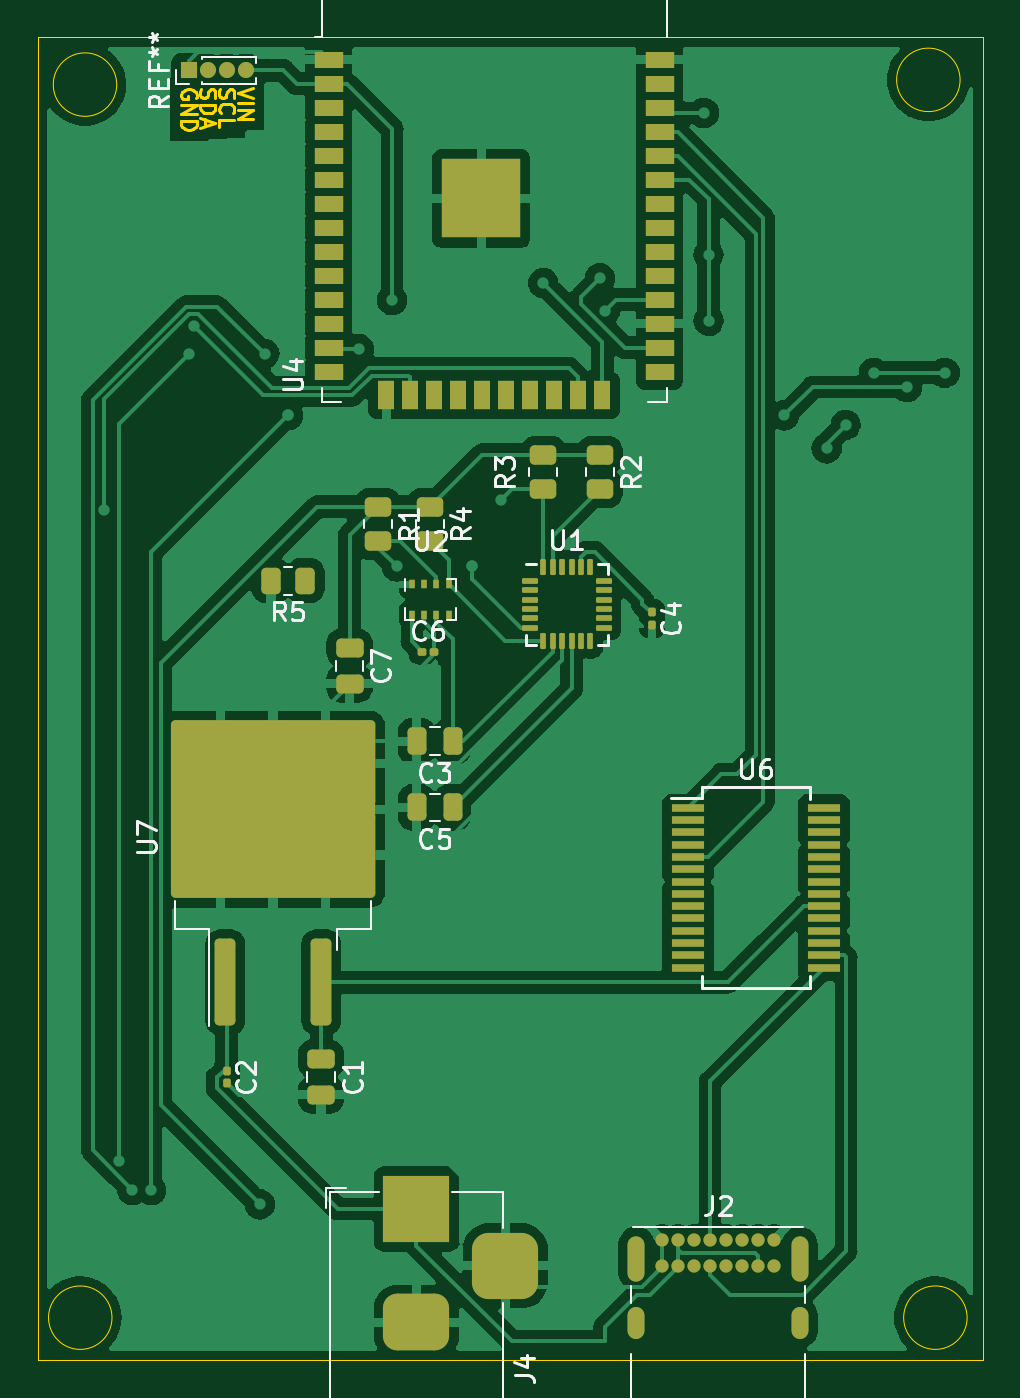
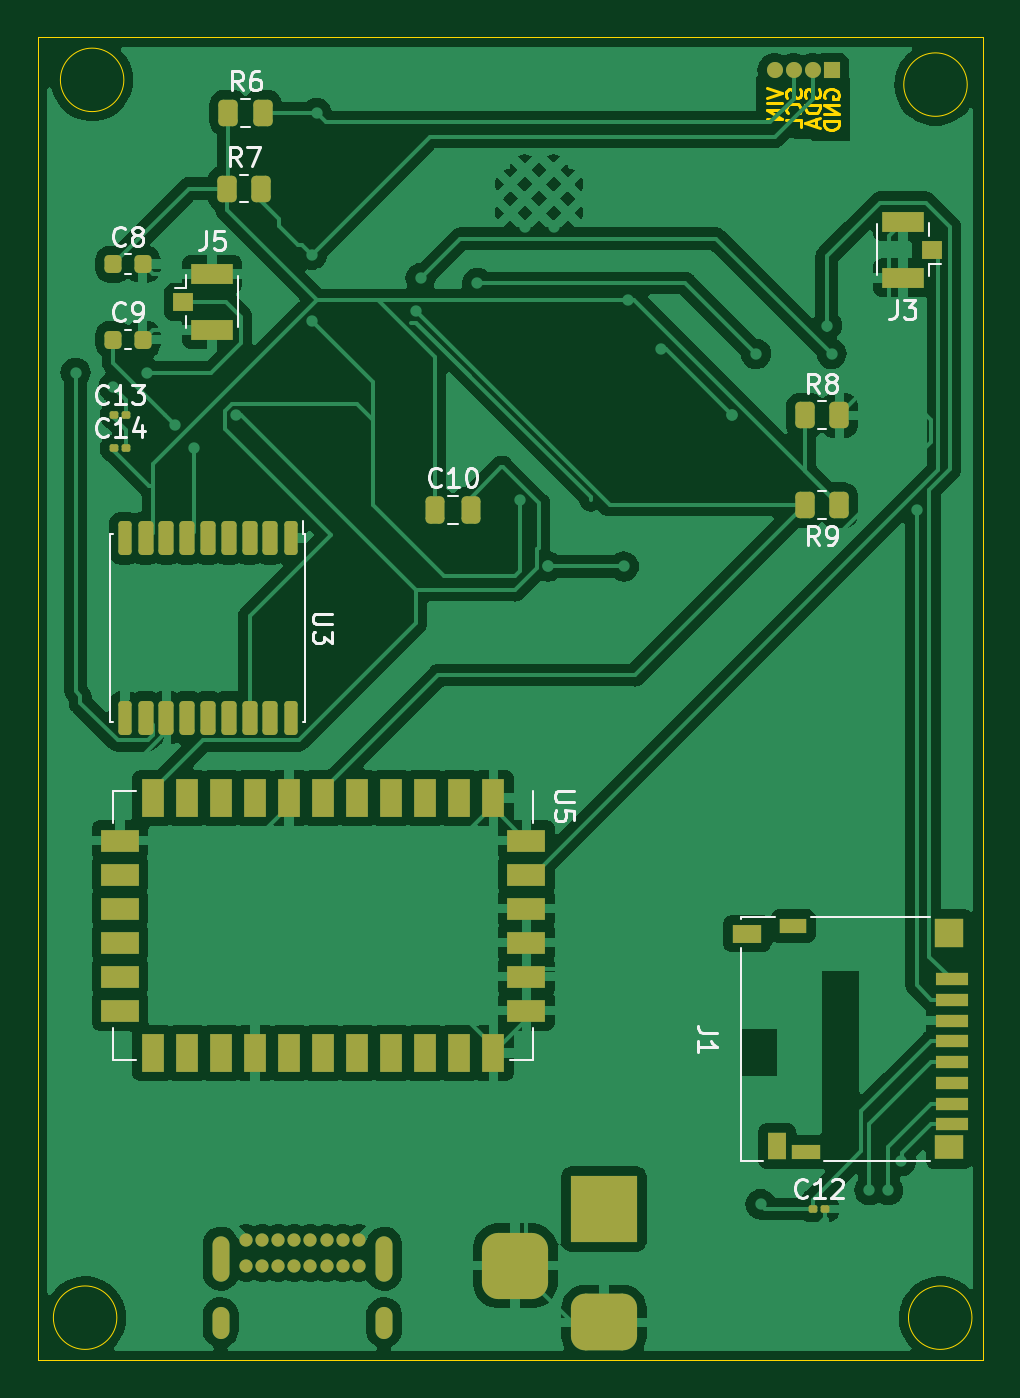
Circuit board: 9 layer files. Board 50.0 x 70.0 mm.
- bottom_copper: satelite-B_Cu.gbr (141636 bytes)
- bottom_mask: satelite-B_Mask.gbr (5979 bytes)
- paste: satelite-B_Paste.gbr (4793 bytes)
- bottom_silk: satelite-B_Silkscreen.gbr (23943 bytes)
- outline: satelite-Edge_Cuts.gbr (6314 bytes)
- top_copper: satelite-F_Cu.gbr (137531 bytes)
- top_mask: satelite-F_Mask.gbr (7304 bytes)
- paste: satelite-F_Paste.gbr (6067 bytes)
- top_silk: satelite-F_Silkscreen.gbr (25503 bytes)

=== bottom_copper: satelite-B_Cu.gbr (141636 bytes, source omitted) ===
=== bottom_mask: satelite-B_Mask.gbr ===
%TF.GenerationSoftware,KiCad,Pcbnew,7.0.6*%
%TF.CreationDate,2023-08-21T19:58:41-03:00*%
%TF.ProjectId,satelite,73617465-6c69-4746-952e-6b696361645f,rev?*%
%TF.SameCoordinates,Original*%
%TF.FileFunction,Soldermask,Bot*%
%TF.FilePolarity,Negative*%
%FSLAX46Y46*%
G04 Gerber Fmt 4.6, Leading zero omitted, Abs format (unit mm)*
G04 Created by KiCad (PCBNEW 7.0.6) date 2023-08-21 19:58:41*
%MOMM*%
%LPD*%
G01*
G04 APERTURE LIST*
G04 Aperture macros list*
%AMRoundRect*
0 Rectangle with rounded corners*
0 $1 Rounding radius*
0 $2 $3 $4 $5 $6 $7 $8 $9 X,Y pos of 4 corners*
0 Add a 4 corners polygon primitive as box body*
4,1,4,$2,$3,$4,$5,$6,$7,$8,$9,$2,$3,0*
0 Add four circle primitives for the rounded corners*
1,1,$1+$1,$2,$3*
1,1,$1+$1,$4,$5*
1,1,$1+$1,$6,$7*
1,1,$1+$1,$8,$9*
0 Add four rect primitives between the rounded corners*
20,1,$1+$1,$2,$3,$4,$5,0*
20,1,$1+$1,$4,$5,$6,$7,0*
20,1,$1+$1,$6,$7,$8,$9,0*
20,1,$1+$1,$8,$9,$2,$3,0*%
G04 Aperture macros list end*
%ADD10O,0.850000X0.850000*%
%ADD11R,0.850000X0.850000*%
%ADD12C,0.700000*%
%ADD13O,0.900000X2.400000*%
%ADD14O,0.900000X1.700000*%
%ADD15RoundRect,0.225000X0.225000X0.250000X-0.225000X0.250000X-0.225000X-0.250000X0.225000X-0.250000X0*%
%ADD16RoundRect,0.250000X0.262500X0.450000X-0.262500X0.450000X-0.262500X-0.450000X0.262500X-0.450000X0*%
%ADD17RoundRect,0.100000X0.130000X0.100000X-0.130000X0.100000X-0.130000X-0.100000X0.130000X-0.100000X0*%
%ADD18R,3.500000X3.500000*%
%ADD19RoundRect,0.750000X1.000000X-0.750000X1.000000X0.750000X-1.000000X0.750000X-1.000000X-0.750000X0*%
%ADD20RoundRect,0.875000X0.875000X-0.875000X0.875000X0.875000X-0.875000X0.875000X-0.875000X-0.875000X0*%
%ADD21RoundRect,0.250000X0.250000X0.475000X-0.250000X0.475000X-0.250000X-0.475000X0.250000X-0.475000X0*%
%ADD22RoundRect,0.250000X-0.262500X-0.450000X0.262500X-0.450000X0.262500X0.450000X-0.262500X0.450000X0*%
%ADD23R,2.000000X1.200000*%
%ADD24R,1.200000X2.000000*%
%ADD25R,2.200000X1.050000*%
%ADD26R,1.050000X1.000000*%
%ADD27RoundRect,0.175000X-0.175000X0.725000X-0.175000X-0.725000X0.175000X-0.725000X0.175000X0.725000X0*%
%ADD28RoundRect,0.200000X-0.200000X0.700000X-0.200000X-0.700000X0.200000X-0.700000X0.200000X0.700000X0*%
%ADD29R,1.750000X0.700000*%
%ADD30R,1.000000X1.450000*%
%ADD31R,1.550000X1.000000*%
%ADD32R,1.500000X0.800000*%
%ADD33R,1.500000X1.300000*%
%ADD34R,1.500000X1.500000*%
%ADD35R,1.400000X0.800000*%
G04 APERTURE END LIST*
D10*
%TO.C,REF\u002A\u002A*%
X137000000Y-64750000D03*
X136000000Y-64750000D03*
X135000000Y-64750000D03*
D11*
X134000000Y-64750000D03*
%TD*%
D12*
%TO.C,J2*%
X159025000Y-126650000D03*
X159875000Y-126650000D03*
X160725000Y-126650000D03*
X161575000Y-126650000D03*
X162425000Y-126650000D03*
X163275000Y-126650000D03*
X164125000Y-126650000D03*
X164975000Y-126650000D03*
X164975000Y-128000000D03*
X164125000Y-128000000D03*
X163275000Y-128000000D03*
X162425000Y-128000000D03*
X161575000Y-128000000D03*
X160725000Y-128000000D03*
X159875000Y-128000000D03*
X159025000Y-128000000D03*
D13*
X157675000Y-127630000D03*
D14*
X157675000Y-131010000D03*
D13*
X166325000Y-127630000D03*
D14*
X166325000Y-131010000D03*
%TD*%
D15*
%TO.C,C9*%
X172000000Y-79000000D03*
X170450000Y-79000000D03*
%TD*%
D16*
%TO.C,R8*%
X135412500Y-83000000D03*
X133587500Y-83000000D03*
%TD*%
%TO.C,R6*%
X165912500Y-67000000D03*
X164087500Y-67000000D03*
%TD*%
D17*
%TO.C,C12*%
X134975000Y-125000000D03*
X134335000Y-125000000D03*
%TD*%
D18*
%TO.C,J4*%
X146042500Y-125000000D03*
D19*
X146042500Y-131000000D03*
D20*
X150742500Y-128000000D03*
%TD*%
D21*
%TO.C,C10*%
X155000000Y-88000000D03*
X153100000Y-88000000D03*
%TD*%
D15*
%TO.C,C8*%
X172000000Y-75000000D03*
X170450000Y-75000000D03*
%TD*%
D17*
%TO.C,C14*%
X171975000Y-84750000D03*
X171335000Y-84750000D03*
%TD*%
D16*
%TO.C,R7*%
X166000000Y-71000000D03*
X164175000Y-71000000D03*
%TD*%
D22*
%TO.C,R9*%
X133587500Y-87750000D03*
X135412500Y-87750000D03*
%TD*%
D17*
%TO.C,C13*%
X171975000Y-83000000D03*
X171335000Y-83000000D03*
%TD*%
D23*
%TO.C,U5*%
X150150000Y-105500000D03*
X150150000Y-107300000D03*
X150150000Y-109100000D03*
X150150000Y-110900000D03*
X150150000Y-112700000D03*
X150150000Y-114500000D03*
D24*
X151900000Y-116750000D03*
X153700000Y-116750000D03*
X155500000Y-116750000D03*
X157300000Y-116750000D03*
X159100000Y-116750000D03*
X160900000Y-116750000D03*
X162700000Y-116750000D03*
X164500000Y-116750000D03*
X166300000Y-116750000D03*
X168100000Y-116750000D03*
X169900000Y-116750000D03*
D23*
X171650000Y-114500000D03*
X171650000Y-112700000D03*
X171650000Y-110900000D03*
X171650000Y-109100000D03*
X171650000Y-107300000D03*
X171650000Y-105500000D03*
D24*
X169900000Y-103250000D03*
X168100000Y-103250000D03*
X166300000Y-103250000D03*
X164500000Y-103250000D03*
X162700000Y-103250000D03*
X160900000Y-103250000D03*
X159100000Y-103250000D03*
X157300000Y-103250000D03*
X155500000Y-103250000D03*
X153700000Y-103250000D03*
X151900000Y-103250000D03*
%TD*%
D25*
%TO.C,J5*%
X166775000Y-75525000D03*
X166775000Y-78475000D03*
D26*
X168300000Y-77000000D03*
%TD*%
D27*
%TO.C,U3*%
X162600000Y-89500000D03*
D28*
X163700000Y-89500000D03*
X164800000Y-89500000D03*
X165900000Y-89500000D03*
X167000000Y-89500000D03*
X168100000Y-89500000D03*
X169200000Y-89500000D03*
X170300000Y-89500000D03*
D27*
X171400000Y-89500000D03*
X171400000Y-99000000D03*
D28*
X170300000Y-99000000D03*
X169200000Y-99000000D03*
X168100000Y-99000000D03*
X167000000Y-99000000D03*
X165900000Y-99000000D03*
X164800000Y-99000000D03*
X163700000Y-99000000D03*
D27*
X162600000Y-99000000D03*
%TD*%
D29*
%TO.C,J1*%
X127650000Y-112825000D03*
X127650000Y-113925000D03*
X127650000Y-115025000D03*
X127650000Y-116125000D03*
X127650000Y-117225000D03*
X127650000Y-118325000D03*
X127650000Y-119425000D03*
X127650000Y-120525000D03*
D30*
X136875000Y-121650000D03*
D31*
X138450000Y-110425000D03*
D32*
X135375000Y-121975000D03*
D33*
X127775000Y-121725000D03*
D34*
X127775000Y-110375000D03*
D35*
X136025000Y-110025000D03*
%TD*%
D26*
%TO.C,J3*%
X128700000Y-74250000D03*
D25*
X130225000Y-72775000D03*
X130225000Y-75725000D03*
%TD*%
M02*

=== paste: satelite-B_Paste.gbr ===
%TF.GenerationSoftware,KiCad,Pcbnew,7.0.6*%
%TF.CreationDate,2023-08-21T19:58:41-03:00*%
%TF.ProjectId,satelite,73617465-6c69-4746-952e-6b696361645f,rev?*%
%TF.SameCoordinates,Original*%
%TF.FileFunction,Paste,Bot*%
%TF.FilePolarity,Positive*%
%FSLAX46Y46*%
G04 Gerber Fmt 4.6, Leading zero omitted, Abs format (unit mm)*
G04 Created by KiCad (PCBNEW 7.0.6) date 2023-08-21 19:58:41*
%MOMM*%
%LPD*%
G01*
G04 APERTURE LIST*
G04 Aperture macros list*
%AMRoundRect*
0 Rectangle with rounded corners*
0 $1 Rounding radius*
0 $2 $3 $4 $5 $6 $7 $8 $9 X,Y pos of 4 corners*
0 Add a 4 corners polygon primitive as box body*
4,1,4,$2,$3,$4,$5,$6,$7,$8,$9,$2,$3,0*
0 Add four circle primitives for the rounded corners*
1,1,$1+$1,$2,$3*
1,1,$1+$1,$4,$5*
1,1,$1+$1,$6,$7*
1,1,$1+$1,$8,$9*
0 Add four rect primitives between the rounded corners*
20,1,$1+$1,$2,$3,$4,$5,0*
20,1,$1+$1,$4,$5,$6,$7,0*
20,1,$1+$1,$6,$7,$8,$9,0*
20,1,$1+$1,$8,$9,$2,$3,0*%
G04 Aperture macros list end*
%ADD10RoundRect,0.225000X0.225000X0.250000X-0.225000X0.250000X-0.225000X-0.250000X0.225000X-0.250000X0*%
%ADD11RoundRect,0.250000X0.262500X0.450000X-0.262500X0.450000X-0.262500X-0.450000X0.262500X-0.450000X0*%
%ADD12RoundRect,0.079500X0.079500X0.100500X-0.079500X0.100500X-0.079500X-0.100500X0.079500X-0.100500X0*%
%ADD13RoundRect,0.250000X0.250000X0.475000X-0.250000X0.475000X-0.250000X-0.475000X0.250000X-0.475000X0*%
%ADD14RoundRect,0.250000X-0.262500X-0.450000X0.262500X-0.450000X0.262500X0.450000X-0.262500X0.450000X0*%
%ADD15R,2.000000X1.200000*%
%ADD16R,1.200000X2.000000*%
%ADD17R,2.200000X1.050000*%
%ADD18R,1.050000X1.000000*%
%ADD19RoundRect,0.175000X-0.175000X0.725000X-0.175000X-0.725000X0.175000X-0.725000X0.175000X0.725000X0*%
%ADD20RoundRect,0.200000X-0.200000X0.700000X-0.200000X-0.700000X0.200000X-0.700000X0.200000X0.700000X0*%
%ADD21R,1.750000X0.700000*%
%ADD22R,1.000000X1.450000*%
%ADD23R,1.550000X1.000000*%
%ADD24R,1.500000X0.800000*%
%ADD25R,1.500000X1.300000*%
%ADD26R,1.500000X1.500000*%
%ADD27R,1.400000X0.800000*%
G04 APERTURE END LIST*
D10*
%TO.C,C9*%
X172000000Y-79000000D03*
X170450000Y-79000000D03*
%TD*%
D11*
%TO.C,R8*%
X135412500Y-83000000D03*
X133587500Y-83000000D03*
%TD*%
%TO.C,R6*%
X165912500Y-67000000D03*
X164087500Y-67000000D03*
%TD*%
D12*
%TO.C,C12*%
X135000000Y-125000000D03*
X134310000Y-125000000D03*
%TD*%
D13*
%TO.C,C10*%
X155000000Y-88000000D03*
X153100000Y-88000000D03*
%TD*%
D10*
%TO.C,C8*%
X172000000Y-75000000D03*
X170450000Y-75000000D03*
%TD*%
D12*
%TO.C,C14*%
X172000000Y-84750000D03*
X171310000Y-84750000D03*
%TD*%
D11*
%TO.C,R7*%
X166000000Y-71000000D03*
X164175000Y-71000000D03*
%TD*%
D14*
%TO.C,R9*%
X133587500Y-87750000D03*
X135412500Y-87750000D03*
%TD*%
D12*
%TO.C,C13*%
X172000000Y-83000000D03*
X171310000Y-83000000D03*
%TD*%
D15*
%TO.C,U5*%
X150150000Y-105500000D03*
X150150000Y-107300000D03*
X150150000Y-109100000D03*
X150150000Y-110900000D03*
X150150000Y-112700000D03*
X150150000Y-114500000D03*
D16*
X151900000Y-116750000D03*
X153700000Y-116750000D03*
X155500000Y-116750000D03*
X157300000Y-116750000D03*
X159100000Y-116750000D03*
X160900000Y-116750000D03*
X162700000Y-116750000D03*
X164500000Y-116750000D03*
X166300000Y-116750000D03*
X168100000Y-116750000D03*
X169900000Y-116750000D03*
D15*
X171650000Y-114500000D03*
X171650000Y-112700000D03*
X171650000Y-110900000D03*
X171650000Y-109100000D03*
X171650000Y-107300000D03*
X171650000Y-105500000D03*
D16*
X169900000Y-103250000D03*
X168100000Y-103250000D03*
X166300000Y-103250000D03*
X164500000Y-103250000D03*
X162700000Y-103250000D03*
X160900000Y-103250000D03*
X159100000Y-103250000D03*
X157300000Y-103250000D03*
X155500000Y-103250000D03*
X153700000Y-103250000D03*
X151900000Y-103250000D03*
%TD*%
D17*
%TO.C,J5*%
X166775000Y-75525000D03*
X166775000Y-78475000D03*
D18*
X168300000Y-77000000D03*
%TD*%
D19*
%TO.C,U3*%
X162600000Y-89500000D03*
D20*
X163700000Y-89500000D03*
X164800000Y-89500000D03*
X165900000Y-89500000D03*
X167000000Y-89500000D03*
X168100000Y-89500000D03*
X169200000Y-89500000D03*
X170300000Y-89500000D03*
D19*
X171400000Y-89500000D03*
X171400000Y-99000000D03*
D20*
X170300000Y-99000000D03*
X169200000Y-99000000D03*
X168100000Y-99000000D03*
X167000000Y-99000000D03*
X165900000Y-99000000D03*
X164800000Y-99000000D03*
X163700000Y-99000000D03*
D19*
X162600000Y-99000000D03*
%TD*%
D21*
%TO.C,J1*%
X127650000Y-112825000D03*
X127650000Y-113925000D03*
X127650000Y-115025000D03*
X127650000Y-116125000D03*
X127650000Y-117225000D03*
X127650000Y-118325000D03*
X127650000Y-119425000D03*
X127650000Y-120525000D03*
D22*
X136875000Y-121650000D03*
D23*
X138450000Y-110425000D03*
D24*
X135375000Y-121975000D03*
D25*
X127775000Y-121725000D03*
D26*
X127775000Y-110375000D03*
D27*
X136025000Y-110025000D03*
%TD*%
D18*
%TO.C,J3*%
X128700000Y-74250000D03*
D17*
X130225000Y-72775000D03*
X130225000Y-75725000D03*
%TD*%
M02*

=== bottom_silk: satelite-B_Silkscreen.gbr (23943 bytes, source omitted) ===
=== outline: satelite-Edge_Cuts.gbr ===
%TF.GenerationSoftware,KiCad,Pcbnew,7.0.6*%
%TF.CreationDate,2023-08-21T19:58:41-03:00*%
%TF.ProjectId,satelite,73617465-6c69-4746-952e-6b696361645f,rev?*%
%TF.SameCoordinates,Original*%
%TF.FileFunction,Profile,NP*%
%FSLAX46Y46*%
G04 Gerber Fmt 4.6, Leading zero omitted, Abs format (unit mm)*
G04 Created by KiCad (PCBNEW 7.0.6) date 2023-08-21 19:58:41*
%MOMM*%
%LPD*%
G01*
G04 APERTURE LIST*
%ADD10C,0.150000*%
%ADD11C,0.160000*%
%TA.AperFunction,Profile*%
%ADD12C,0.050000*%
%TD*%
G04 APERTURE END LIST*
D10*
X137405704Y-65674874D02*
X136605704Y-65941541D01*
X136605704Y-65941541D02*
X137405704Y-66208207D01*
X136605704Y-66474874D02*
X137405704Y-66474874D01*
X136605704Y-66855826D02*
X137405704Y-66855826D01*
X137405704Y-66855826D02*
X136605704Y-67312969D01*
X136605704Y-67312969D02*
X137405704Y-67312969D01*
X135643800Y-65751064D02*
X135605704Y-65865350D01*
X135605704Y-65865350D02*
X135605704Y-66055826D01*
X135605704Y-66055826D02*
X135643800Y-66132017D01*
X135643800Y-66132017D02*
X135681895Y-66170112D01*
X135681895Y-66170112D02*
X135758085Y-66208207D01*
X135758085Y-66208207D02*
X135834276Y-66208207D01*
X135834276Y-66208207D02*
X135910466Y-66170112D01*
X135910466Y-66170112D02*
X135948561Y-66132017D01*
X135948561Y-66132017D02*
X135986657Y-66055826D01*
X135986657Y-66055826D02*
X136024752Y-65903445D01*
X136024752Y-65903445D02*
X136062847Y-65827255D01*
X136062847Y-65827255D02*
X136100942Y-65789160D01*
X136100942Y-65789160D02*
X136177133Y-65751064D01*
X136177133Y-65751064D02*
X136253323Y-65751064D01*
X136253323Y-65751064D02*
X136329514Y-65789160D01*
X136329514Y-65789160D02*
X136367609Y-65827255D01*
X136367609Y-65827255D02*
X136405704Y-65903445D01*
X136405704Y-65903445D02*
X136405704Y-66093922D01*
X136405704Y-66093922D02*
X136367609Y-66208207D01*
X135681895Y-67008208D02*
X135643800Y-66970112D01*
X135643800Y-66970112D02*
X135605704Y-66855827D01*
X135605704Y-66855827D02*
X135605704Y-66779636D01*
X135605704Y-66779636D02*
X135643800Y-66665350D01*
X135643800Y-66665350D02*
X135719990Y-66589160D01*
X135719990Y-66589160D02*
X135796180Y-66551065D01*
X135796180Y-66551065D02*
X135948561Y-66512969D01*
X135948561Y-66512969D02*
X136062847Y-66512969D01*
X136062847Y-66512969D02*
X136215228Y-66551065D01*
X136215228Y-66551065D02*
X136291419Y-66589160D01*
X136291419Y-66589160D02*
X136367609Y-66665350D01*
X136367609Y-66665350D02*
X136405704Y-66779636D01*
X136405704Y-66779636D02*
X136405704Y-66855827D01*
X136405704Y-66855827D02*
X136367609Y-66970112D01*
X136367609Y-66970112D02*
X136329514Y-67008208D01*
X135605704Y-67732017D02*
X135605704Y-67351065D01*
X135605704Y-67351065D02*
X136405704Y-67351065D01*
D11*
X134644320Y-65757643D02*
X134606224Y-65871929D01*
X134606224Y-65871929D02*
X134606224Y-66062405D01*
X134606224Y-66062405D02*
X134644320Y-66138596D01*
X134644320Y-66138596D02*
X134682415Y-66176691D01*
X134682415Y-66176691D02*
X134758605Y-66214786D01*
X134758605Y-66214786D02*
X134834796Y-66214786D01*
X134834796Y-66214786D02*
X134910986Y-66176691D01*
X134910986Y-66176691D02*
X134949081Y-66138596D01*
X134949081Y-66138596D02*
X134987177Y-66062405D01*
X134987177Y-66062405D02*
X135025272Y-65910024D01*
X135025272Y-65910024D02*
X135063367Y-65833834D01*
X135063367Y-65833834D02*
X135101462Y-65795739D01*
X135101462Y-65795739D02*
X135177653Y-65757643D01*
X135177653Y-65757643D02*
X135253843Y-65757643D01*
X135253843Y-65757643D02*
X135330034Y-65795739D01*
X135330034Y-65795739D02*
X135368129Y-65833834D01*
X135368129Y-65833834D02*
X135406224Y-65910024D01*
X135406224Y-65910024D02*
X135406224Y-66100501D01*
X135406224Y-66100501D02*
X135368129Y-66214786D01*
X134606224Y-66557644D02*
X135406224Y-66557644D01*
X135406224Y-66557644D02*
X135406224Y-66748120D01*
X135406224Y-66748120D02*
X135368129Y-66862406D01*
X135368129Y-66862406D02*
X135291939Y-66938596D01*
X135291939Y-66938596D02*
X135215748Y-66976691D01*
X135215748Y-66976691D02*
X135063367Y-67014787D01*
X135063367Y-67014787D02*
X134949081Y-67014787D01*
X134949081Y-67014787D02*
X134796700Y-66976691D01*
X134796700Y-66976691D02*
X134720510Y-66938596D01*
X134720510Y-66938596D02*
X134644320Y-66862406D01*
X134644320Y-66862406D02*
X134606224Y-66748120D01*
X134606224Y-66748120D02*
X134606224Y-66557644D01*
X134834796Y-67319548D02*
X134834796Y-67700501D01*
X134606224Y-67243358D02*
X135406224Y-67510025D01*
X135406224Y-67510025D02*
X134606224Y-67776691D01*
X134368129Y-66214786D02*
X134406224Y-66138596D01*
X134406224Y-66138596D02*
X134406224Y-66024310D01*
X134406224Y-66024310D02*
X134368129Y-65910024D01*
X134368129Y-65910024D02*
X134291939Y-65833834D01*
X134291939Y-65833834D02*
X134215748Y-65795739D01*
X134215748Y-65795739D02*
X134063367Y-65757643D01*
X134063367Y-65757643D02*
X133949081Y-65757643D01*
X133949081Y-65757643D02*
X133796700Y-65795739D01*
X133796700Y-65795739D02*
X133720510Y-65833834D01*
X133720510Y-65833834D02*
X133644320Y-65910024D01*
X133644320Y-65910024D02*
X133606224Y-66024310D01*
X133606224Y-66024310D02*
X133606224Y-66100501D01*
X133606224Y-66100501D02*
X133644320Y-66214786D01*
X133644320Y-66214786D02*
X133682415Y-66252882D01*
X133682415Y-66252882D02*
X133949081Y-66252882D01*
X133949081Y-66252882D02*
X133949081Y-66100501D01*
X133606224Y-66595739D02*
X134406224Y-66595739D01*
X134406224Y-66595739D02*
X133606224Y-67052882D01*
X133606224Y-67052882D02*
X134406224Y-67052882D01*
X133606224Y-67433834D02*
X134406224Y-67433834D01*
X134406224Y-67433834D02*
X134406224Y-67624310D01*
X134406224Y-67624310D02*
X134368129Y-67738596D01*
X134368129Y-67738596D02*
X134291939Y-67814786D01*
X134291939Y-67814786D02*
X134215748Y-67852881D01*
X134215748Y-67852881D02*
X134063367Y-67890977D01*
X134063367Y-67890977D02*
X133949081Y-67890977D01*
X133949081Y-67890977D02*
X133796700Y-67852881D01*
X133796700Y-67852881D02*
X133720510Y-67814786D01*
X133720510Y-67814786D02*
X133644320Y-67738596D01*
X133644320Y-67738596D02*
X133606224Y-67624310D01*
X133606224Y-67624310D02*
X133606224Y-67433834D01*
D12*
X130179243Y-65500000D02*
G75*
G03*
X130179243Y-65500000I-1679243J0D01*
G01*
X129929243Y-130750000D02*
G75*
G03*
X129929243Y-130750000I-1679243J0D01*
G01*
X175179243Y-130750000D02*
G75*
G03*
X175179243Y-130750000I-1679243J0D01*
G01*
X174807923Y-65250000D02*
G75*
G03*
X174807923Y-65250000I-1679243J0D01*
G01*
X126000000Y-63000000D02*
X176000000Y-63000000D01*
X176000000Y-133000000D01*
X126000000Y-133000000D01*
X126000000Y-63000000D01*
M02*

=== top_copper: satelite-F_Cu.gbr (137531 bytes, source omitted) ===
=== top_mask: satelite-F_Mask.gbr (7304 bytes, source omitted) ===
=== paste: satelite-F_Paste.gbr ===
%TF.GenerationSoftware,KiCad,Pcbnew,7.0.6*%
%TF.CreationDate,2023-08-21T19:58:41-03:00*%
%TF.ProjectId,satelite,73617465-6c69-4746-952e-6b696361645f,rev?*%
%TF.SameCoordinates,Original*%
%TF.FileFunction,Paste,Top*%
%TF.FilePolarity,Positive*%
%FSLAX46Y46*%
G04 Gerber Fmt 4.6, Leading zero omitted, Abs format (unit mm)*
G04 Created by KiCad (PCBNEW 7.0.6) date 2023-08-21 19:58:41*
%MOMM*%
%LPD*%
G01*
G04 APERTURE LIST*
G04 Aperture macros list*
%AMRoundRect*
0 Rectangle with rounded corners*
0 $1 Rounding radius*
0 $2 $3 $4 $5 $6 $7 $8 $9 X,Y pos of 4 corners*
0 Add a 4 corners polygon primitive as box body*
4,1,4,$2,$3,$4,$5,$6,$7,$8,$9,$2,$3,0*
0 Add four circle primitives for the rounded corners*
1,1,$1+$1,$2,$3*
1,1,$1+$1,$4,$5*
1,1,$1+$1,$6,$7*
1,1,$1+$1,$8,$9*
0 Add four rect primitives between the rounded corners*
20,1,$1+$1,$2,$3,$4,$5,0*
20,1,$1+$1,$4,$5,$6,$7,0*
20,1,$1+$1,$6,$7,$8,$9,0*
20,1,$1+$1,$8,$9,$2,$3,0*%
G04 Aperture macros list end*
%ADD10RoundRect,0.250000X0.262500X0.450000X-0.262500X0.450000X-0.262500X-0.450000X0.262500X-0.450000X0*%
%ADD11RoundRect,0.250000X-0.450000X0.262500X-0.450000X-0.262500X0.450000X-0.262500X0.450000X0.262500X0*%
%ADD12RoundRect,0.250000X-0.475000X0.250000X-0.475000X-0.250000X0.475000X-0.250000X0.475000X0.250000X0*%
%ADD13R,1.050000X1.050000*%
%ADD14R,1.500000X0.900000*%
%ADD15R,0.900000X1.500000*%
%ADD16RoundRect,0.079500X-0.079500X-0.100500X0.079500X-0.100500X0.079500X0.100500X-0.079500X0.100500X0*%
%ADD17R,0.350000X0.500000*%
%ADD18RoundRect,0.250000X0.300000X-2.050000X0.300000X2.050000X-0.300000X2.050000X-0.300000X-2.050000X0*%
%ADD19RoundRect,0.250000X2.375000X-2.025000X2.375000X2.025000X-2.375000X2.025000X-2.375000X-2.025000X0*%
%ADD20RoundRect,0.079500X-0.100500X0.079500X-0.100500X-0.079500X0.100500X-0.079500X0.100500X0.079500X0*%
%ADD21RoundRect,0.075000X-0.350000X-0.075000X0.350000X-0.075000X0.350000X0.075000X-0.350000X0.075000X0*%
%ADD22RoundRect,0.075000X0.075000X-0.350000X0.075000X0.350000X-0.075000X0.350000X-0.075000X-0.350000X0*%
%ADD23RoundRect,0.250000X0.250000X0.475000X-0.250000X0.475000X-0.250000X-0.475000X0.250000X-0.475000X0*%
%ADD24R,1.750000X0.450000*%
G04 APERTURE END LIST*
D10*
%TO.C,R5*%
X140162500Y-91750000D03*
X138337500Y-91750000D03*
%TD*%
D11*
%TO.C,R2*%
X155750000Y-85087500D03*
X155750000Y-86912500D03*
%TD*%
D12*
%TO.C,C1*%
X141000000Y-117050000D03*
X141000000Y-118950000D03*
%TD*%
D11*
%TO.C,R1*%
X144000000Y-87837500D03*
X144000000Y-89662500D03*
%TD*%
D13*
%TO.C,U4*%
X151000000Y-73050000D03*
X151000000Y-71525000D03*
X151000000Y-70000000D03*
X149475000Y-73050000D03*
X149475000Y-71525000D03*
X149475000Y-70000000D03*
X147950000Y-73050000D03*
X147950000Y-71525000D03*
X147950000Y-70000000D03*
D14*
X158905000Y-64185000D03*
X158905000Y-65455000D03*
X158905000Y-66725000D03*
X158905000Y-67995000D03*
X158905000Y-69265000D03*
X158905000Y-70535000D03*
X158905000Y-71805000D03*
X158905000Y-73075000D03*
X158905000Y-74345000D03*
X158905000Y-75615000D03*
X158905000Y-76885000D03*
X158905000Y-78155000D03*
X158905000Y-79425000D03*
X158905000Y-80695000D03*
D15*
X155875000Y-81945000D03*
X154605000Y-81945000D03*
X153335000Y-81945000D03*
X152065000Y-81945000D03*
X150795000Y-81945000D03*
X149525000Y-81945000D03*
X148255000Y-81945000D03*
X146985000Y-81945000D03*
X145715000Y-81945000D03*
X144445000Y-81945000D03*
D14*
X141405000Y-80695000D03*
X141405000Y-79425000D03*
X141405000Y-78155000D03*
X141405000Y-76885000D03*
X141405000Y-75615000D03*
X141405000Y-74345000D03*
X141405000Y-73075000D03*
X141405000Y-71805000D03*
X141405000Y-70535000D03*
X141405000Y-69265000D03*
X141405000Y-67995000D03*
X141405000Y-66725000D03*
X141405000Y-65455000D03*
X141405000Y-64185000D03*
%TD*%
D16*
%TO.C,C6*%
X146310000Y-95500000D03*
X147000000Y-95500000D03*
%TD*%
D17*
%TO.C,U2*%
X145800000Y-91950000D03*
X146450000Y-91950000D03*
X147100000Y-91950000D03*
X147750000Y-91950000D03*
X147750000Y-93550000D03*
X147100000Y-93550000D03*
X146450000Y-93550000D03*
X145800000Y-93550000D03*
%TD*%
D18*
%TO.C,U7*%
X135920000Y-113000000D03*
D19*
X135685000Y-106275000D03*
X141235000Y-106275000D03*
X135685000Y-101425000D03*
X141235000Y-101425000D03*
D18*
X141000000Y-113000000D03*
%TD*%
D20*
%TO.C,C4*%
X158500000Y-93405000D03*
X158500000Y-94095000D03*
%TD*%
D12*
%TO.C,C7*%
X142500000Y-95300000D03*
X142500000Y-97200000D03*
%TD*%
D11*
%TO.C,R3*%
X152750000Y-85087500D03*
X152750000Y-86912500D03*
%TD*%
D21*
%TO.C,U1*%
X152050000Y-91750000D03*
X152050000Y-92250000D03*
X152050000Y-92750000D03*
X152050000Y-93250000D03*
X152050000Y-93750000D03*
X152050000Y-94250000D03*
D22*
X152750000Y-94950000D03*
X153250000Y-94950000D03*
X153750000Y-94950000D03*
X154250000Y-94950000D03*
X154750000Y-94950000D03*
X155250000Y-94950000D03*
D21*
X155950000Y-94250000D03*
X155950000Y-93750000D03*
X155950000Y-93250000D03*
X155950000Y-92750000D03*
X155950000Y-92250000D03*
X155950000Y-91750000D03*
D22*
X155250000Y-91050000D03*
X154750000Y-91050000D03*
X154250000Y-91050000D03*
X153750000Y-91050000D03*
X153250000Y-91050000D03*
X152750000Y-91050000D03*
%TD*%
D23*
%TO.C,C5*%
X147950000Y-103750000D03*
X146050000Y-103750000D03*
%TD*%
D24*
%TO.C,U6*%
X160400000Y-103775000D03*
X160400000Y-104425000D03*
X160400000Y-105075000D03*
X160400000Y-105725000D03*
X160400000Y-106375000D03*
X160400000Y-107025000D03*
X160400000Y-107675000D03*
X160400000Y-108325000D03*
X160400000Y-108975000D03*
X160400000Y-109625000D03*
X160400000Y-110275000D03*
X160400000Y-110925000D03*
X160400000Y-111575000D03*
X160400000Y-112225000D03*
X167600000Y-112225000D03*
X167600000Y-111575000D03*
X167600000Y-110925000D03*
X167600000Y-110275000D03*
X167600000Y-109625000D03*
X167600000Y-108975000D03*
X167600000Y-108325000D03*
X167600000Y-107675000D03*
X167600000Y-107025000D03*
X167600000Y-106375000D03*
X167600000Y-105725000D03*
X167600000Y-105075000D03*
X167600000Y-104425000D03*
X167600000Y-103775000D03*
%TD*%
D23*
%TO.C,C3*%
X147950000Y-100250000D03*
X146050000Y-100250000D03*
%TD*%
D20*
%TO.C,C2*%
X136000000Y-117655000D03*
X136000000Y-118345000D03*
%TD*%
D11*
%TO.C,R4*%
X146750000Y-87837500D03*
X146750000Y-89662500D03*
%TD*%
M02*

=== top_silk: satelite-F_Silkscreen.gbr (25503 bytes, source omitted) ===
